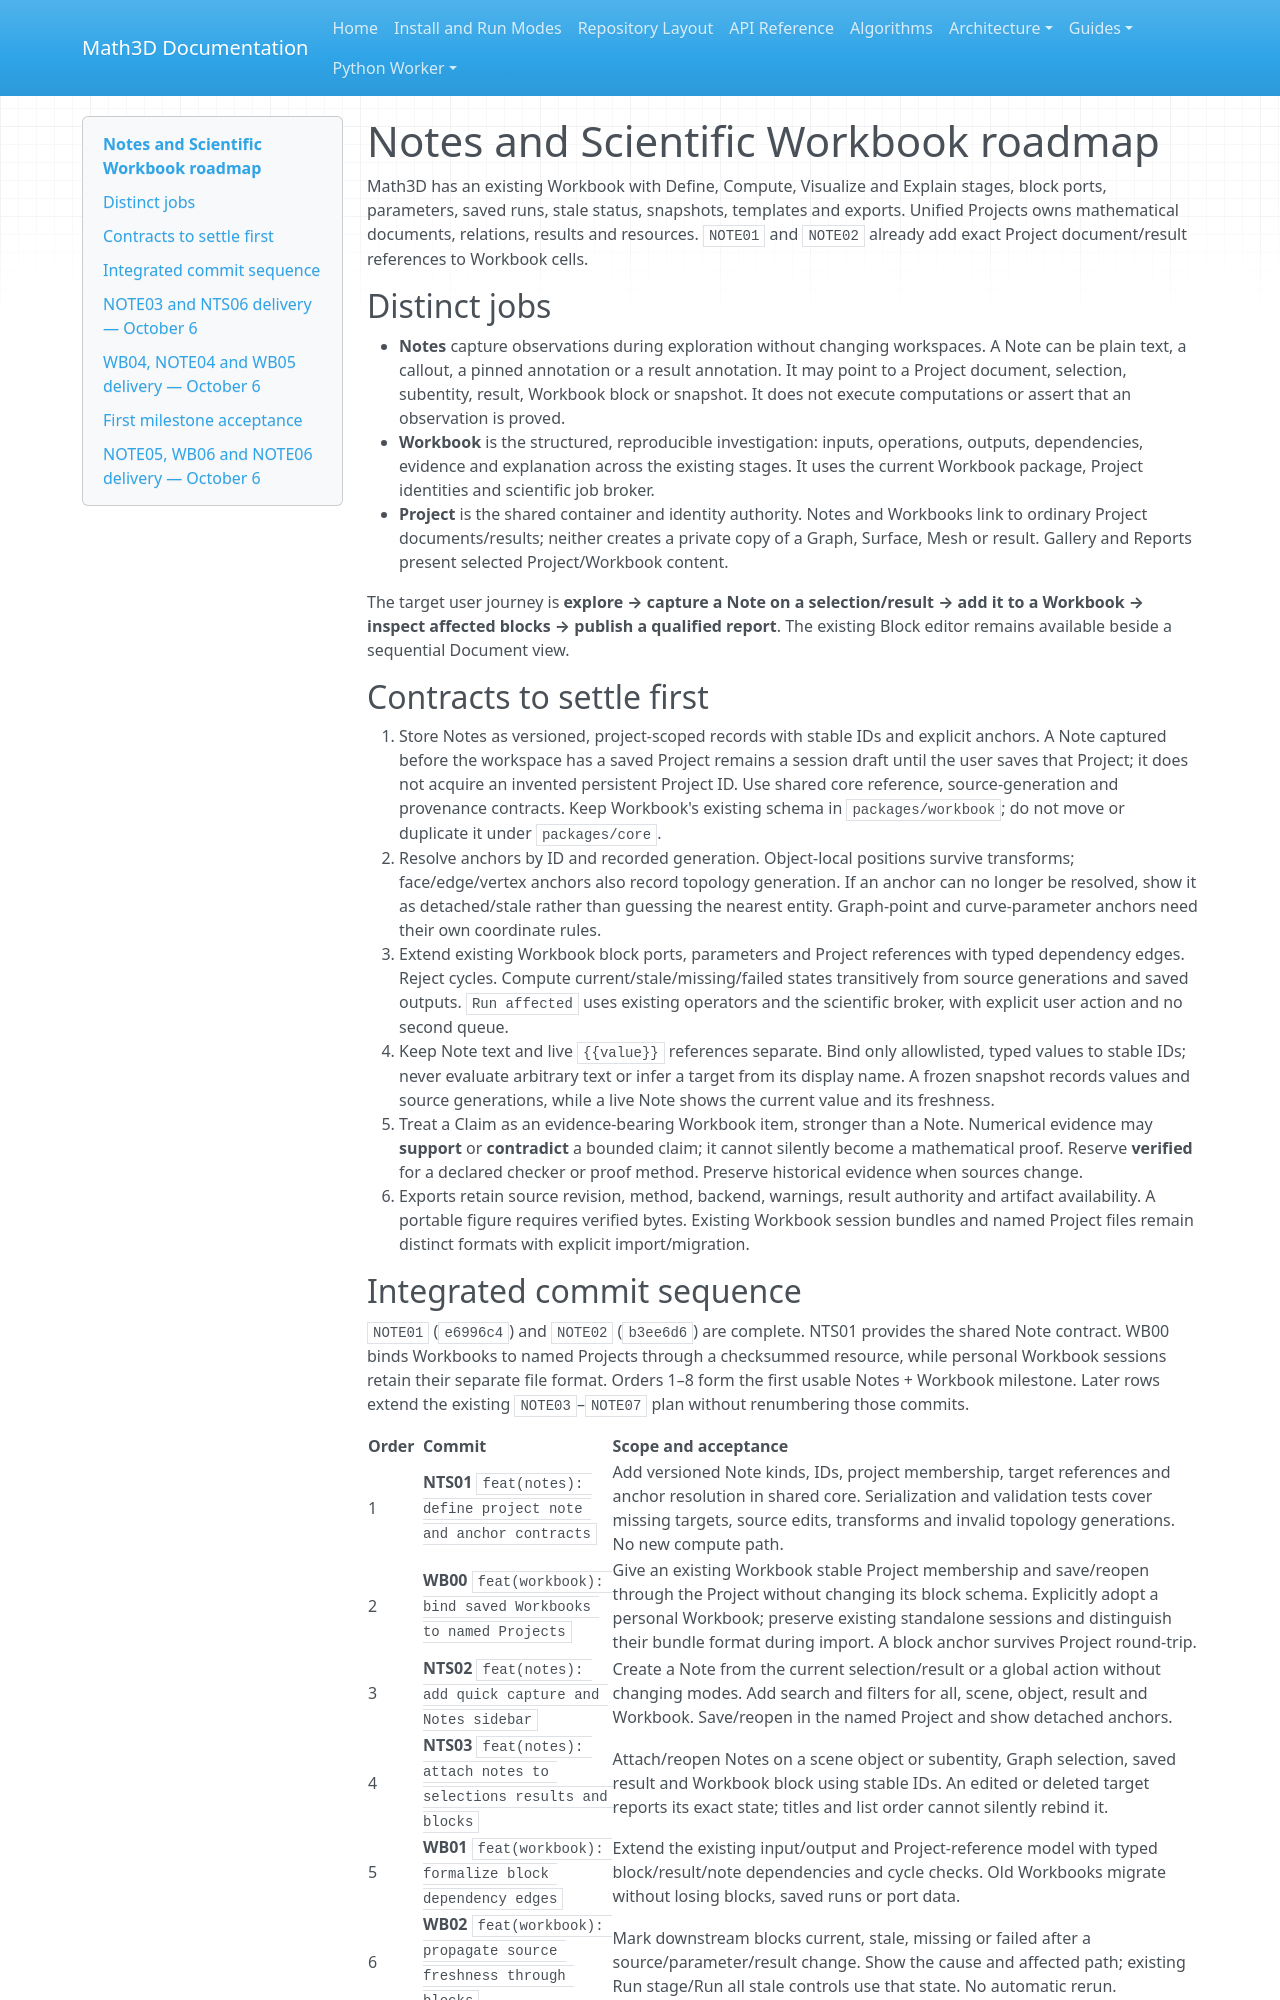

repository: expert10000/Math3D · page: scientific-notebook-roadmap/index.html · generator: mkdocs

# Notes and Scientific Workbook roadmap

Math3D has an existing Workbook with Define, Compute, Visualize and Explain stages, block ports, parameters, saved runs, stale status, snapshots, templates and exports. Unified Projects owns mathematical documents, relations, results and resources. `NOTE01` and `NOTE02` already add exact Project document/result references to Workbook cells.

## Distinct jobs

- **Notes** capture observations during exploration without changing workspaces. A Note can be plain text, a callout, a pinned annotation or a result annotation. It may point to a Project document, selection, subentity, result, Workbook block or snapshot. It does not execute computations or assert that an observation is proved.
- **Workbook** is the structured, reproducible investigation: inputs, operations, outputs, dependencies, evidence and explanation across the existing stages. It uses the current Workbook package, Project identities and scientific job broker.
- **Project** is the shared container and identity authority. Notes and Workbooks link to ordinary Project documents/results; neither creates a private copy of a Graph, Surface, Mesh or result. Gallery and Reports present selected Project/Workbook content.

The target user journey is **explore → capture a Note on a selection/result → add it to a Workbook → inspect affected blocks → publish a qualified report**. The existing Block editor remains available beside a sequential Document view.

## Contracts to settle first

1. Store Notes as versioned, project-scoped records with stable IDs and explicit anchors. A Note captured before the workspace has a saved Project remains a session draft until the user saves that Project; it does not acquire an invented persistent Project ID. Use shared core reference, source-generation and provenance contracts. Keep Workbook's existing schema in `packages/workbook`; do not move or duplicate it under `packages/core`.
2. Resolve anchors by ID and recorded generation. Object-local positions survive transforms; face/edge/vertex anchors also record topology generation. If an anchor can no longer be resolved, show it as detached/stale rather than guessing the nearest entity. Graph-point and curve-parameter anchors need their own coordinate rules.
3. Extend existing Workbook block ports, parameters and Project references with typed dependency edges. Reject cycles. Compute current/stale/missing/failed states transitively from source generations and saved outputs. `Run affected` uses existing operators and the scientific broker, with explicit user action and no second queue.
4. Keep Note text and live `{{value}}` references separate. Bind only allowlisted, typed values to stable IDs; never evaluate arbitrary text or infer a target from its display name. A frozen snapshot records values and source generations, while a live Note shows the current value and its freshness.
5. Treat a Claim as an evidence-bearing Workbook item, stronger than a Note. Numerical evidence may **support** or **contradict** a bounded claim; it cannot silently become a mathematical proof. Reserve **verified** for a declared checker or proof method. Preserve historical evidence when sources change.
6. Exports retain source revision, method, backend, warnings, result authority and artifact availability. A portable figure requires verified bytes. Existing Workbook session bundles and named Project files remain distinct formats with explicit import/migration.
